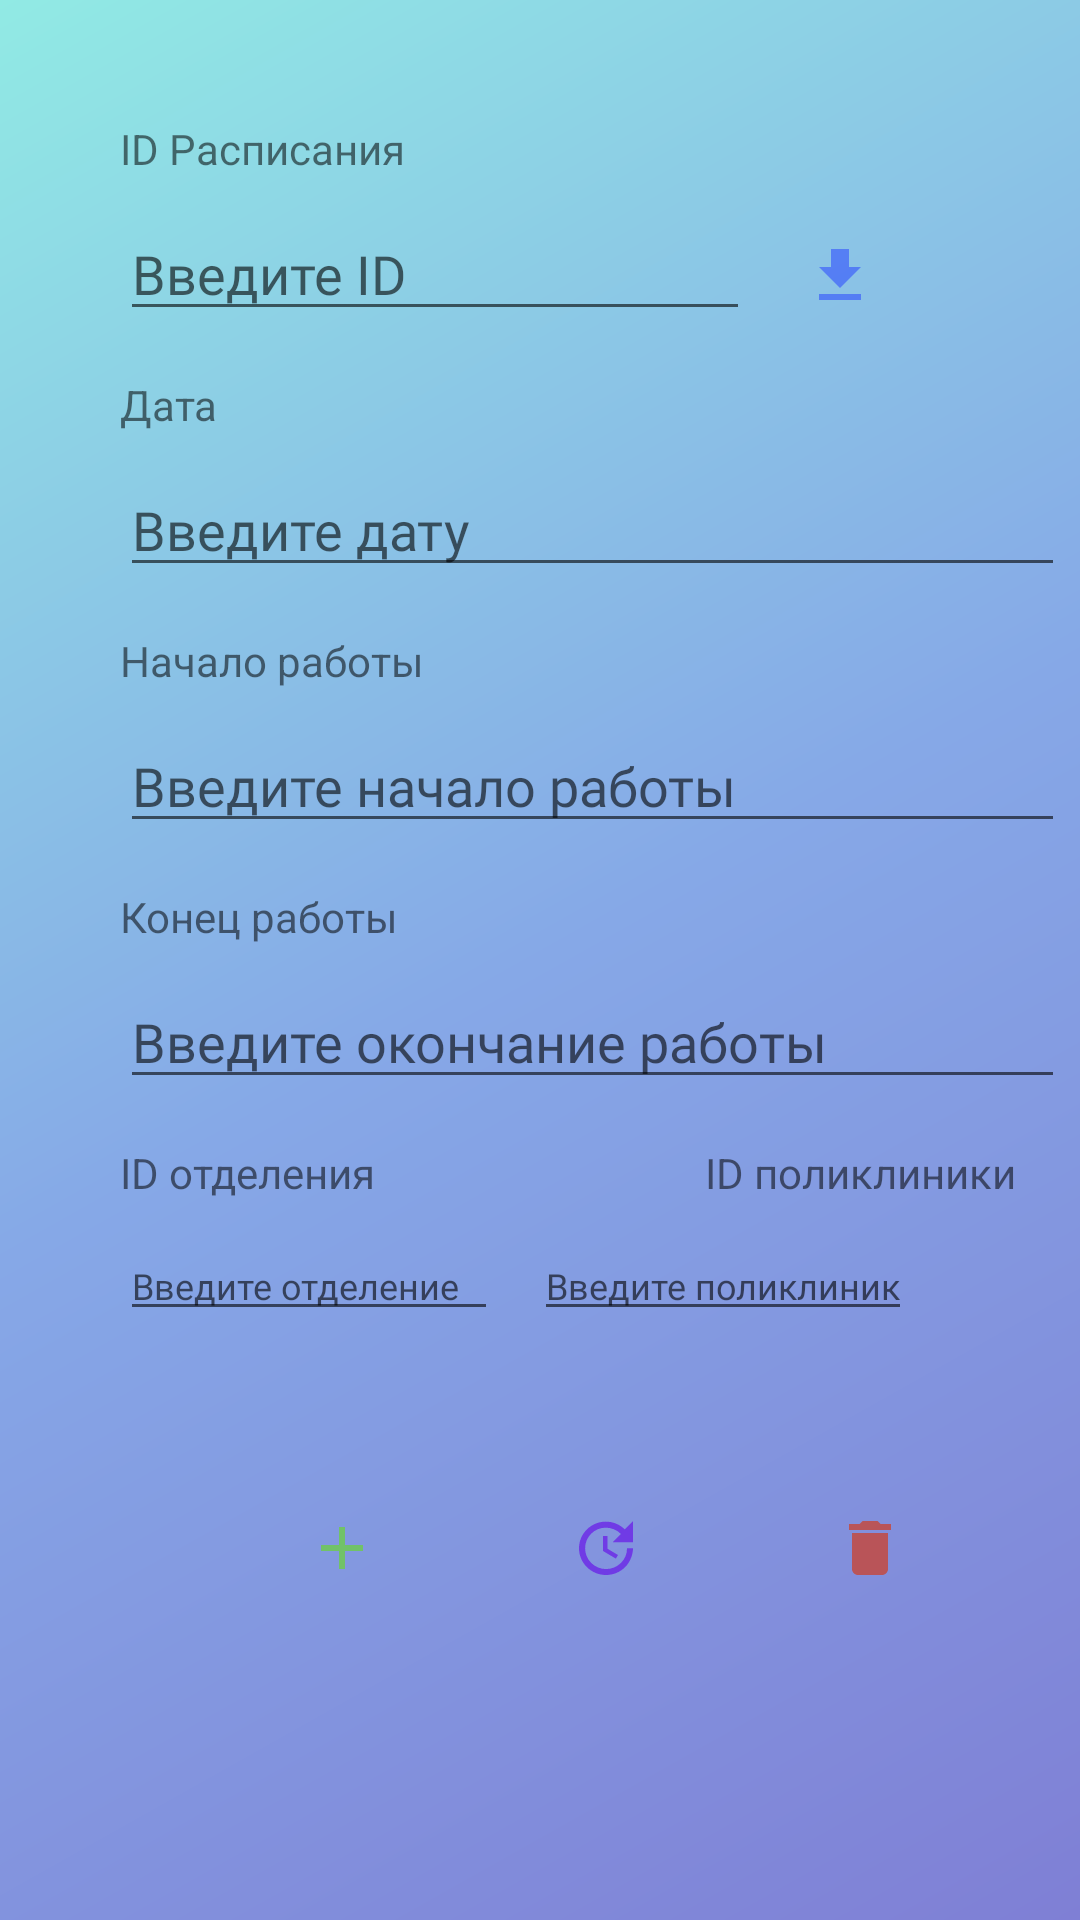

Here is an Android app screen rendered from its layout file. Give the layout XML and the strings, colors and styles it references.
<!-- AndroidManifest.xml: application theme Theme.SQLserver -->
<!-- res/layout/crud_timetable.xml -->
<?xml version="1.0" encoding="utf-8"?>
<androidx.constraintlayout.widget.ConstraintLayout xmlns:android="http://schemas.android.com/apk/res/android"
    xmlns:app="http://schemas.android.com/apk/res-auto"
    android:layout_width="match_parent"
    android:layout_height="match_parent"
    xmlns:tools="http://schemas.android.com/tools"
    android:background="@drawable/background_second"
    tools:context=".timetable.CrudTimetable">

    <TextView
        android:id="@+id/textView3"
        android:layout_width="wrap_content"
        android:layout_height="wrap_content"
        android:layout_marginStart="40dp"
        android:layout_marginTop="40dp"
        android:text="ID Расписания"
        app:layout_constraintStart_toStartOf="parent"
        app:layout_constraintTop_toTopOf="parent" />

    <EditText
        android:id="@+id/timetable_id"
        android:layout_width="wrap_content"
        android:layout_height="wrap_content"
        android:layout_marginStart="40dp"
        android:layout_marginTop="10dp"
        android:ems="10"
        android:textColor="#FFFFFF"
        android:hint="Введите ID"
        android:fontFamily="@font/roboto"
        android:inputType="textPersonName"
        app:layout_constraintStart_toStartOf="parent"
        app:layout_constraintTop_toBottomOf="@+id/textView3" />

    <TextView
        android:id="@+id/textView4"
        android:layout_width="wrap_content"
        android:layout_height="wrap_content"
        android:layout_marginStart="40dp"
        android:layout_marginTop="15dp"
        android:text="Дата"
        app:layout_constraintStart_toStartOf="parent"
        app:layout_constraintTop_toBottomOf="@+id/timetable_id" />

    <EditText
        android:id="@+id/timetable_date"
        android:layout_width="wrap_content"
        android:layout_height="wrap_content"
        android:layout_marginStart="40dp"
        android:layout_marginTop="10dp"
        android:ems="15"
        android:textColor="#FFFFFF"
        android:hint="Введите дату"
        android:fontFamily="@font/roboto"
        android:inputType="textPersonName"
        app:layout_constraintStart_toStartOf="parent"
        app:layout_constraintTop_toBottomOf="@+id/textView4" />

    <TextView
        android:id="@+id/textView5"
        android:layout_width="wrap_content"
        android:layout_height="wrap_content"
        android:layout_marginStart="40dp"
        android:layout_marginTop="15dp"
        android:text="Начало работы"
        app:layout_constraintStart_toStartOf="parent"
        app:layout_constraintTop_toBottomOf="@+id/timetable_date" />

    <EditText
        android:id="@+id/timetable_s_work"
        android:layout_width="wrap_content"
        android:layout_height="wrap_content"
        android:layout_marginStart="40dp"
        android:layout_marginTop="10dp"
        android:ems="15"
        android:textColor="#FFFFFF"
        android:hint="Введите начало работы"
        android:fontFamily="@font/roboto"
        android:inputType="textPersonName"
        app:layout_constraintStart_toStartOf="parent"
        app:layout_constraintTop_toBottomOf="@+id/textView5" />

    <TextView
        android:id="@+id/textView6"
        android:layout_width="wrap_content"
        android:layout_height="wrap_content"
        android:layout_marginStart="40dp"
        android:layout_marginTop="15dp"
        android:text="Конец работы"
        app:layout_constraintStart_toStartOf="parent"
        app:layout_constraintTop_toBottomOf="@+id/timetable_s_work" />

    <EditText
        android:id="@+id/timetable_e_work"
        android:layout_width="wrap_content"
        android:layout_height="wrap_content"
        android:layout_marginStart="40dp"
        android:layout_marginTop="10dp"
        android:ems="15"
        android:textColor="#FFFFFF"
        android:hint="Введите окончание работы"
        android:fontFamily="@font/roboto"
        android:inputType="textPersonName"
        app:layout_constraintStart_toStartOf="parent"
        app:layout_constraintTop_toBottomOf="@+id/textView6" />

    <TextView
        android:id="@+id/textView7"
        android:layout_width="wrap_content"
        android:layout_height="wrap_content"
        android:layout_marginStart="40dp"
        android:layout_marginTop="15dp"
        android:text="ID отделения"
        app:layout_constraintStart_toStartOf="parent"
        app:layout_constraintTop_toBottomOf="@+id/timetable_e_work" />

    <TextView
        android:id="@+id/textView8"
        android:layout_width="wrap_content"
        android:layout_height="wrap_content"
        android:layout_marginStart="110dp"
        android:layout_marginTop="15dp"
        android:text="ID поликлиники"
        app:layout_constraintStart_toEndOf="@+id/textView7"
        app:layout_constraintTop_toBottomOf="@+id/timetable_e_work" />

    <EditText
        android:id="@+id/timetable_dep"
        android:layout_width="wrap_content"
        android:layout_height="wrap_content"
        android:layout_marginStart="40dp"
        android:layout_marginTop="10dp"
        android:ems="9"
        android:textColor="#FFFFFF"
        android:hint="Введите отделение"
        android:fontFamily="@font/roboto"
        android:inputType="textPersonName"
        android:textSize="12sp"
        app:layout_constraintStart_toStartOf="parent"
        app:layout_constraintTop_toBottomOf="@+id/textView7" />

    <EditText
        android:id="@+id/timetable_poly"
        android:layout_width="wrap_content"
        android:layout_height="wrap_content"
        android:layout_marginTop="10dp"
        android:layout_marginEnd="56dp"
        android:ems="9"
        android:textColor="#FFFFFF"
        android:hint="Введите поликлинику"
        android:fontFamily="@font/roboto"
        android:inputType="textPersonName"
        android:textSize="12sp"
        app:layout_constraintEnd_toEndOf="parent"
        app:layout_constraintTop_toBottomOf="@+id/textView8" />

    <ImageButton
        android:id="@+id/btnAddT"
        android:layout_width="48dp"
        android:layout_height="48dp"
        android:background="@drawable/buttons_crud"
        android:layout_marginStart="90dp"
        android:layout_marginBottom="100dp"
        app:layout_constraintBottom_toBottomOf="parent"
        app:layout_constraintStart_toStartOf="parent"
        app:srcCompat="@drawable/ic_add" />

    <ImageButton
        android:id="@+id/btnUpdateT"
        android:layout_width="48dp"
        android:layout_height="48dp"
        android:background="@drawable/buttons_crud"
        android:layout_marginStart="40dp"
        android:layout_marginBottom="100dp"
        app:layout_constraintBottom_toBottomOf="parent"
        app:layout_constraintStart_toEndOf="@+id/btnAddT"
        app:srcCompat="@drawable/ic_update" />

    <ImageButton
        android:id="@+id/btnDeleteT"
        android:layout_width="48dp"
        android:layout_height="48dp"
        android:background="@drawable/buttons_crud"
        android:layout_marginStart="40dp"
        android:layout_marginBottom="100dp"
        app:layout_constraintBottom_toBottomOf="parent"
        app:layout_constraintStart_toEndOf="@+id/btnUpdateT"
        app:srcCompat="@drawable/ic_delete" />

    <ImageButton
        android:id="@+id/btnGetT"
        android:layout_width="48dp"
        android:layout_height="48dp"
        android:background="@drawable/buttons_crud"
        android:layout_marginTop="68dp"
        android:layout_marginEnd="56dp"
        app:layout_constraintEnd_toEndOf="parent"
        app:layout_constraintTop_toTopOf="parent"
        app:srcCompat="@drawable/ic_get" />

</androidx.constraintlayout.widget.ConstraintLayout>
<!-- resources referenced by this layout -->
<resources>
  <!-- drawable background_second (drawable) -->
  <?xml version="1.0" encoding="utf-8"?>
  <shape xmlns:android="http://schemas.android.com/apk/res/android"
      android:shape="rectangle" >
  
      <gradient
          android:angle="315"
          android:endColor="#7F7FD5"
          android:centerColor="#86A8E7"
          android:startColor="#91EAE4"
          android:type="linear" />
  
  </shape>
  <!-- drawable ic_add (drawable-anydpi) -->
  <vector xmlns:android="http://schemas.android.com/apk/res/android"
      android:width="24dp"
      android:height="24dp"
      android:viewportWidth="24"
      android:viewportHeight="24"
      android:tint="#64DD17"
      android:alpha="0.6">
    <path
        android:fillColor="@android:color/white"
        android:pathData="M19,13h-6v6h-2v-6H5v-2h6V5h2v6h6v2z"/>
  </vector>
  <!-- drawable ic_delete (drawable-anydpi) -->
  <vector xmlns:android="http://schemas.android.com/apk/res/android"
      android:width="24dp"
      android:height="24dp"
      android:viewportWidth="24"
      android:viewportHeight="24"
      android:tint="#DD2C00"
      android:alpha="0.6">
    <path
        android:fillColor="@android:color/white"
        android:pathData="M6,19c0,1.1 0.9,2 2,2h8c1.1,0 2,-0.9 2,-2V7H6v12zM19,4h-3.5l-1,-1h-5l-1,1H5v2h14V4z"/>
  </vector>
  <!-- drawable ic_get (drawable-anydpi) -->
  <vector xmlns:android="http://schemas.android.com/apk/res/android"
      android:width="24dp"
      android:height="24dp"
      android:viewportWidth="24"
      android:viewportHeight="24"
      android:tint="#304FFE"
      android:alpha="0.6">
    <path
        android:fillColor="@android:color/white"
        android:pathData="M19,9h-4V3H9v6H5l7,7 7,-7zM5,18v2h14v-2H5z"/>
  </vector>
  <!-- drawable ic_update (drawable-anydpi) -->
  <vector xmlns:android="http://schemas.android.com/apk/res/android"
      android:width="24dp"
      android:height="24dp"
      android:viewportWidth="24"
      android:viewportHeight="24"
      android:tint="#6200EA"
      android:alpha="0.6">
    <path
        android:fillColor="@android:color/white"
        android:pathData="M21,10.12h-6.78l2.74,-2.82c-2.73,-2.7 -7.15,-2.8 -9.88,-0.1c-2.73,2.71 -2.73,7.08 0,9.79s7.15,2.71 9.88,0C18.32,15.65 19,14.08 19,12.1h2c0,1.98 -0.88,4.55 -2.64,6.29c-3.51,3.48 -9.21,3.48 -12.72,0c-3.5,-3.47 -3.53,-9.11 -0.02,-12.58s9.14,-3.47 12.65,0L21,3V10.12zM12.5,8v4.25l3.5,2.08l-0.72,1.21L11,13V8H12.5z"/>
  </vector>
  <style name="Theme.SQLserver" parent="Theme.AppCompat.Light.NoActionBar">
          
          <item name="colorPrimary">@color/purple_500</item>
          <item name="colorPrimaryVariant">#2ABAAD</item>
          <item name="colorOnPrimary">@color/white</item>
          
          <item name="colorSecondary">@color/teal_200</item>
          <item name="colorSecondaryVariant">@color/teal_700</item>
          <item name="colorOnSecondary">@color/black</item>
          
          <item name="android:statusBarColor" tools:targetApi="l">?attr/colorPrimaryVariant</item>
          
      </style>
  <color name="purple_500">#51AF83</color>
  <color name="white">#FFFFFFFF</color>
  <color name="teal_200">#FF03DAC5</color>
  <color name="teal_700">#FF018786</color>
  <color name="black">#FF000000</color>
</resources>
